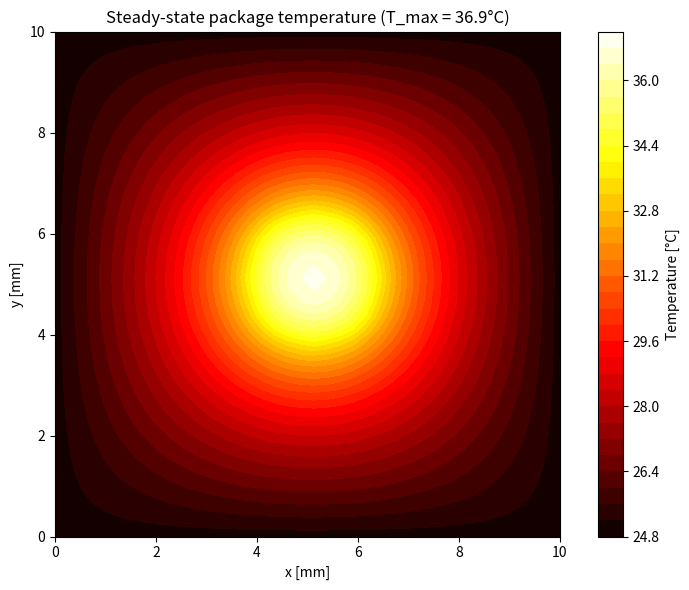

Python code for this plot: (Note: this script raises an exception after producing the figure.)
"""
🏆 毕业项目：芯片封装多物理场模拟（骨架代码）
==============================================
问题：芯片工作时产生热量 → 温度升高 → 热膨胀 → 结构应力
组合 PDE：
  (1) 热传导方程（稳态或瞬态）：∇·(k∇T) + Q = ρcₚ ∂T/∂t
  (2) 热弹性方程（结构应力）：∇·σ + f = 0, σ = C:(ε - αΔT·I)

作者：pde-course
"""
# 教学注释：把离散格式、时间步长和稳定性条件联系到原始物理模型。
# 输出的温度、波形或场量用于检查数值解是否符合物理直觉。


import numpy as np
import matplotlib.pyplot as plt
from pathlib import Path
from scipy.sparse import lil_matrix, csr_matrix
from scipy.sparse.linalg import spsolve


# ============================================================
# 1. 问题定义与参数
# ============================================================
class ChipPackage:
    """芯片封装几何与材料参数"""

    def __init__(self):
        # 几何尺寸 [m]
        self.Lx = 10e-3       # 封装 x 方向长度 10mm
        self.Ly = 10e-3       # 封装 y 方向长度 10mm
        self.Lz = 1e-3        # 封装 z 方向厚度 1mm（平面应力近似）

        # 材料参数：硅芯片
        self.k_si = 130.0     # 导热系数 [W/(m·K)]
        self.rho_si = 2330.0  # 密度 [kg/m³]
        self.cp_si = 700.0    # 比热容 [J/(kg·K)]
        self.E_si = 170e9     # 弹性模量 [Pa]
        self.nu_si = 0.28     # 泊松比
        self.alpha_si = 2.6e-6  # 热膨胀系数 [1/K]

        # 材料参数：封装基板 (FR4)
        self.k_fr4 = 0.3
        self.rho_fr4 = 1900.0
        self.cp_fr4 = 600.0
        self.E_fr4 = 22e9
        self.nu_fr4 = 0.15
        self.alpha_fr4 = 14e-6

        # 热源（芯片热点）
        self.Q_hotspot = 1e9   # 热点热源密度 [W/m³]
        self.T_ambient = 25.0  # 环境温度 [°C]
        self.h_conv = 50.0     # 对流换热系数 [W/(m²·K)]

        # 求解控制
        self.Nx = 40           # x 方向网格数
        self.Ny = 40           # y 方向网格数
        self.dx = self.Lx / self.Nx
        self.dy = self.Ly / self.Ny


# ============================================================
# 2. 热传导求解器 (FDM + 隐式时间推进)
# ============================================================
class HeatSolver2D:
    """
    二维热传导方程求解器
    ∂T/∂t = α (∂²T/∂x² + ∂²T/∂y²) + Q/(ρcₚ)
    方法：交替方向隐式 (ADI) — 将 2D 问题分解为两个 1D 问题
    """

    def __init__(self, chip: ChipPackage):
        self.chip = chip
        self.Nx = chip.Nx
        self.Ny = chip.Ny
        self.dx = chip.dx
        self.dy = chip.dy

        # 温度场 [°C]
        self.T = np.ones((self.Ny, self.Nx)) * chip.T_ambient

        # 热源场
        self.Q = np.zeros((self.Ny, self.Nx))
        self._setup_heat_source()

        # 材料热扩散系数 α = k/(ρcₚ)
        self.alpha_mat = chip.k_si / (chip.rho_si * chip.cp_si)

    def _setup_heat_source(self):
        """在芯片中心区域设置热点热源"""
        chip = self.chip
        cx, cy = chip.Nx // 2, chip.Ny // 2
        hotspot_radius = 5  # 热点半径（网格数）
        for j in range(chip.Ny):
            for i in range(chip.Nx):
                dist = np.sqrt((i - cx)**2 + (j - cy)**2)
                if dist <= hotspot_radius:
                    self.Q[j, i] = chip.Q_hotspot

    def solve_steady_state(self, max_iter=10000, tol=1e-8):
        """
        稳态热传导求解 (Gauss-Seidel 迭代)
        ∇·(k∇T) + Q = 0
        """
        chip = self.chip
        T = self.T.copy()
        Q = self.Q
        k = chip.k_si
        dx2 = self.dx**2
        dy2 = self.dy**2

        # 四边对流边界 (Robin BC): -k ∂T/∂n = h(T - T_ambient)
        T_amb = chip.T_ambient
        h = chip.h_conv

        print("求解稳态温度场...")
        for iteration in range(max_iter):
            T_old = T.copy()

            # 内部节点更新 (FDM five-point stencil)
            for j in range(1, self.Ny - 1):
                for i in range(1, self.Nx - 1):
                    T[j, i] = (
                        (T[j, i - 1] + T[j, i + 1]) / dx2 +
                        (T[j - 1, i] + T[j + 1, i]) / dy2 +
                        Q[j, i] / k
                    ) / (2 / dx2 + 2 / dy2)

            # 边界条件 (简化：Dirichlet 近似)
            T[0, :] = T_amb      # 上边界
            T[-1, :] = T_amb     # 下边界
            T[:, 0] = T_amb      # 左边界
            T[:, -1] = T_amb     # 右边界

            # 收敛判断
            error = np.max(np.abs(T - T_old))
            if iteration % 500 == 0:
                print(f"  迭代 {iteration:5d}, 最大变化 = {error:.2e}")

            if error < tol:
                print(f"  收敛于迭代 {iteration}, 最大变化 = {error:.2e}")
                break

        self.T = T
        return T

    def solve_transient(self, t_end=10.0, dt=0.01):
        """
        瞬态热传导 (ADI 方法)
        半步: x 方向隐式, y 方向显式
        半步: y 方向隐式, x 方向显式
        """
        chip = self.chip
        alpha = self.alpha_mat
        Nx, Ny = self.Nx, self.Ny
        dx, dy = self.dx, self.dy
        T = self.T.copy()
        T_amb = chip.T_ambient

        rx = alpha * dt / (2 * dx**2)
        ry = alpha * dt / (2 * dy**2)

        n_steps = int(t_end / dt)
        print(f"瞬态求解: t_end={t_end}s, dt={dt}s, n_steps={n_steps}")

        # 预组装三对角矩阵 (x 方向)
        Ax = np.zeros((Nx, Nx))
        for i in range(1, Nx - 1):
            Ax[i, i - 1] = -rx
            Ax[i, i] = 1 + 2 * rx
            Ax[i, i + 1] = -rx
        Ax[0, 0] = 1.0
        Ax[-1, -1] = 1.0

        # 预组装三对角矩阵 (y 方向)
        Ay = np.zeros((Ny, Ny))
        for j in range(1, Ny - 1):
            Ay[j, j - 1] = -ry
            Ay[j, j] = 1 + 2 * ry
            Ay[j, j + 1] = -ry
        Ay[0, 0] = 1.0
        Ay[-1, -1] = 1.0

        def solve_tridiag(a, b, c, d):
            """Thomas 算法求解三对角系统"""
            n = len(d)
            cp = np.zeros(n)
            dp = np.zeros(n)
            x = np.zeros(n)

            cp[0] = c[0] / b[0]
            dp[0] = d[0] / b[0]

            for i in range(1, n):
                denom = b[i] - a[i] * cp[i - 1]
                cp[i] = c[i] / denom
                dp[i] = (d[i] - a[i] * dp[i - 1]) / denom

            x[-1] = dp[-1]
            for i in range(n - 2, -1, -1):
                x[i] = dp[i] - cp[i] * x[i + 1]

            return x

        for step in range(n_steps):
            T_old = T.copy()

            # 半步1: x 方向隐式 (逐行求解)
            for j in range(1, Ny - 1):
                d = T[j, :] + ry * (T[j - 1, :] - 2 * T[j, :] + T[j + 1, :])
                d[0] = T_amb
                d[-1] = T_amb
                # 提取三对角系数
                a = np.array([0] + [-rx] * (Nx - 2) + [0])
                b = np.array([1] + [1 + 2 * rx] * (Nx - 2) + [1])
                c = np.array([0] + [-rx] * (Nx - 2) + [0])
                T[j, :] = solve_tridiag(a, b, c, d)

            # 半步2: y 方向隐式 (逐列求解)
            for i in range(1, Nx - 1):
                d = T[:, i] + rx * (T[:, i - 1] - 2 * T[:, i] + T[:, i + 1])
                d[0] = T_amb
                d[-1] = T_amb
                a = np.array([0] + [-ry] * (Ny - 2) + [0])
                b = np.array([1] + [1 + 2 * ry] * (Ny - 2) + [1])
                c = np.array([0] + [-ry] * (Ny - 2) + [0])
                T[:, i] = solve_tridiag(a, b, c, d)

            # 边界条件
            T[0, :] = T_amb
            T[-1, :] = T_amb
            T[:, 0] = T_amb
            T[:, -1] = T_amb

            if step % 100 == 0:
                T_max = np.max(T)
                print(f"  t = {(step + 1) * dt:.2f}s, T_max = {T_max:.2f}°C")

        self.T = T
        return T

    def plot_temperature(self):
        """绘制温度场云图"""
        chip = self.chip
        x = np.linspace(0, chip.Lx * 1e3, chip.Nx)  # mm
        y = np.linspace(0, chip.Ly * 1e3, chip.Ny)  # mm
        X, Y = np.meshgrid(x, y)

        fig, ax = plt.subplots(figsize=(8, 6))
        cf = ax.contourf(X, Y, self.T, levels=30, cmap='hot')
        plt.colorbar(cf, ax=ax, label='Temperature [°C]')
        ax.set_xlabel('x [mm]')
        ax.set_ylabel('y [mm]')
        ax.set_title(f'Steady-state package temperature (T_max = {np.max(self.T):.1f}°C)')
        ax.set_aspect('equal')
        plt.tight_layout()
        plt.savefig(Path(__file__).with_name('capstone_temperature.png'), dpi=150)
        print("温度场图形已保存: capstone_temperature.png")


# ============================================================
# 3. 热应力求解器 (平面应力近似)
# ============================================================
class StressSolver2D:
    """
    二维热弹性方程求解器
    控制方程：
      ∂σ_xx/∂x + ∂σ_xy/∂y = 0
      ∂σ_xy/∂x + ∂σ_yy/∂y = 0
    
    本构关系（平面应力）：
      σ_xx = E/(1-ν²)[ε_xx + ν·ε_yy - α·ΔT·(1+ν)]
      σ_yy = E/(1-ν²)[ε_yy + ν·ε_xx - α·ΔT·(1+ν)]
      σ_xy = E/(1+ν)·ε_xy
    
    应变-位移关系：
      ε_xx = ∂u/∂x,  ε_yy = ∂v/∂y,  ε_xy = ½(∂u/∂y + ∂v/∂x)
    """

    def __init__(self, chip: ChipPackage, T_field: np.ndarray):
        self.chip = chip
        self.T = T_field                    # 温度场 [°C]
        self.T_ref = chip.T_ambient         # 参考温度 [°C]
        self.delta_T = T_field - self.T_ref # 温差 [°C]

        # 位移场 (初始化)
        self.u = np.zeros_like(T_field)     # x 方向位移
        self.v = np.zeros_like(T_field)     # y 方向位移

        # 应力场 (初始化)
        self.sxx = np.zeros_like(T_field)
        self.syy = np.zeros_like(T_field)
        self.sxy = np.zeros_like(T_field)

    def compute_stresses(self):
        """
        简化: 给定温度场，用热弹性本构估算热应力
        （完整实现需要 FEM; 此处为概念演示）
        
        在一维近似下：σ ≈ -E·α·ΔT/(1-ν)
        """
        chip = self.chip
        E = chip.E_si
        nu = chip.nu_si
        alpha = chip.alpha_si

        # 约束热应力估算 (完全约束的情况)
        self.sxx = -E * alpha * self.delta_T / (1 - nu)
        self.syy = -E * alpha * self.delta_T / (1 - nu)
        self.sxy = np.zeros_like(self.delta_T)

        # von Mises 等效应力
        self.von_mises = np.sqrt(
            self.sxx**2 + self.syy**2 - self.sxx * self.syy + 3 * self.sxy**2
        )

        return self.von_mises

    def plot_stress(self):
        """绘制热应力云图"""
        chip = self.chip
        x = np.linspace(0, chip.Lx * 1e3, chip.Nx)
        y = np.linspace(0, chip.Ly * 1e3, chip.Ny)
        X, Y = np.meshgrid(x, y)

        fig, axes = plt.subplots(2, 2, figsize=(14, 10))

        titles = [r'σ_xx [MPa]', r'σ_yy [MPa]',
                  r'σ_xy [MPa]', r'von Mises [MPa]']
        fields = [self.sxx, self.syy, self.sxy, self.von_mises]

        for ax, title, field in zip(axes.flat, titles, fields):
            cf = ax.contourf(X, Y, field / 1e6, levels=30, cmap='coolwarm')
            plt.colorbar(cf, ax=ax)
            ax.set_xlabel('x [mm]')
            ax.set_ylabel('y [mm]')
            ax.set_title(title)
            ax.set_aspect('equal')

        plt.suptitle('Thermal stress distribution in chip package', fontsize=14)
        plt.tight_layout()
        plt.savefig(Path(__file__).with_name('capstone_stress.png'), dpi=150)
        print("热应力图形已保存: capstone_stress.png")


# ============================================================
# 4. 主程序：多物理场耦合流程
# ============================================================
def main():
    """完整的多物理场耦合模拟骨架"""

    print("=" * 60)
    print("芯片封装多物理场模拟")
    print("=" * 60)

    # Step 1: 初始化芯片封装模型
    chip = ChipPackage()
    print(f"\n[Step 1] 芯片封装参数:")
    print(f"  尺寸: {chip.Lx*1e3:.1f} × {chip.Ly*1e3:.1f} mm")
    print(f"  网格: {chip.Nx} × {chip.Ny}")
    print(f"  热源密度: {chip.Q_hotspot/1e6:.0f} MW/m³")

    # Step 2: 求解温度场
    print(f"\n[Step 2] 求解温度场...")
    heat_solver = HeatSolver2D(chip)
    T_steady = heat_solver.solve_steady_state()
    print(f"  最高温度: {np.max(T_steady):.1f}°C")
    print(f"  最低温度: {np.min(T_steady):.1f}°C")

    # Step 3: 转瞬态（演示使用）
    print(f"\n[Step 3] 瞬态热分析 (可选)...")
    # 注释掉瞬态计算以节省时间，使用稳态结果
    # T_transient = heat_solver.solve_transient(t_end=5.0, dt=0.05)

    # Step 4: 计算热应力（单向耦合）
    print(f"\n[Step 4] 计算热应力（单向耦合: T → σ）...")
    stress_solver = StressSolver2D(chip, T_steady)
    vm = stress_solver.compute_stresses()
    print(f"  最大 von Mises 应力: {np.max(vm)/1e6:.1f} MPa")
    print(f"  硅抗拉强度 (~150 MPa): ", end="")
    if np.max(vm) < 150e6:
        print("✅ 安全")
    else:
        print("❌ 可能失效")

    # Step 5: 可视化
    print(f"\n[Step 5] 可视化...")
    heat_solver.plot_temperature()
    stress_solver.plot_stress()

    # Step 6: 评估与报告
    print(f"\n[Step 6] 评估报告")
    print(f"{'─' * 50}")
    print(f"  物理场耦合: 热传导 → 热应力 (单向)")
    print(f"  网格分辨率: {chip.Nx} × {chip.Ny}")
    print(f"  最高温度:   {np.max(T_steady):.1f} °C")
    print(f"  最大热应力: {np.max(vm)/1e6:.1f} MPa")
    print(f"  安全系数:   {150e6/np.max(vm):.2f} (vs 硅抗拉强度 150MPa)")
    print(f"  求解方法:   FDM (热传导) + 本构方程 (热应力)")
    print(f"\n  扩展方向：")
    print(f"    - 双向耦合（应力影响热传导：裂纹导致的导热退化）")
    print(f"    - 瞬态非线性（材料参数随温度变化）")
    print(f"    - FEM 网格（处理复杂封装几何）")
    print(f"    - 并行加速（GPU: CuPy / JAX）")
    print(f"{'─' * 50}")

    # plt.show()  # 取消注释以显示图形


if __name__ == "__main__":
    main()
